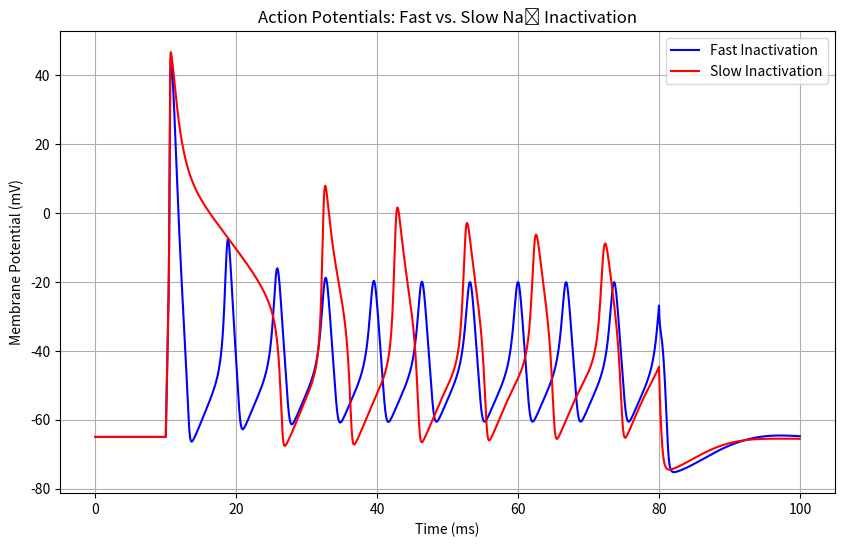

Reproduce this figure in Python.
import numpy as np
import matplotlib.pyplot as plt

# ----------------------------------------------------------------------
# Parameters
# ----------------------------------------------------------------------
dt = 0.01          # ms
t_total = 100      # ms
t = np.arange(0, t_total, dt)
V_rest = -65.0     # mV

# Membrane properties
Cm = 1.0           # uF/cm²
gNa = 120.0        # mS/cm²
gK  = 36.0
gL  = 0.3
ENa = 50.0         # mV
EK  = -77.0
EL  = -54.4

# Stimulation
stim_amp = 100.0   # uA/cm²
stim_dur = 70.0     # ms

# Functions
def alpha_m(V):   return 0.1 * (V + 40) / (1 - np.exp(-(V + 40)/10))
def beta_m(V):    return 4.0 * np.exp(-(V + 65)/18)
def alpha_h(V):   return 0.07 * np.exp(-(V + 65)/20)
def beta_h(V):    return 1.0 / (1 + np.exp(-(V + 35)/10))
def alpha_n(V):   return 0.01 * (V + 55) / (1 - np.exp(-(V + 55)/10))
def beta_n(V):    return 0.125 * np.exp(-(V + 65)/80)

# Inactivation time constant multiplier (main difference between scenarios)
tau_h_multiplier = 1.0    # 1.0 = fast inactivation, 10.0 = slow inactivation

# Steady-state values
def m_inf(V):  return alpha_m(V) / (alpha_m(V) + beta_m(V))
def h_inf(V):  return alpha_h(V) / (alpha_h(V) + beta_h(V))
def n_inf(V):  return alpha_n(V) / (alpha_n(V) + beta_n(V))

# Time constants (we slow down h only)
def tau_m(V):  return 1.0 / (alpha_m(V) + beta_m(V))
def tau_h(V):  return tau_h_multiplier / (alpha_h(V) + beta_h(V))   # ← key change
def tau_n(V):  return 1.0 / (alpha_n(V) + beta_n(V))

# ----------------------------------------------------------------------
# Simulation function
# ----------------------------------------------------------------------
def simulate_AP(tau_h_mult=1.0, stim_amp=stim_amp, stim_start=10.0, stim_dur=stim_dur):
    global tau_h_multiplier
    tau_h_multiplier = tau_h_mult

    V = np.full(len(t), V_rest)
    m = np.full(len(t), m_inf(V_rest))
    h = np.full(len(t), h_inf(V_rest))
    n = np.full(len(t), n_inf(V_rest))

    I_stim = np.zeros(len(t))
    stim_idx = (t >= stim_start) & (t < stim_start + stim_dur)
    I_stim[stim_idx] = stim_amp

    spikes = []

    for i in range(1, len(t)):
        # Currents
        INa = gNa * m[i-1]**3 * h[i-1] * (V[i-1] - ENa)
        IK  = gK  * n[i-1]**4           * (V[i-1] - EK)
        IL  = gL                        * (V[i-1] - EL)

        dV = (-INa - IK - IL + I_stim[i-1]) / Cm

        V[i] = V[i-1] + dV * dt

        # Gating variables (exponential Euler)
        m[i] = m[i-1] + (m_inf(V[i-1]) - m[i-1]) * (1 - np.exp(-dt / tau_m(V[i-1])))
        h[i] = h[i-1] + (h_inf(V[i-1]) - h[i-1]) * (1 - np.exp(-dt / tau_h(V[i-1])))
        n[i] = n[i-1] + (n_inf(V[i-1]) - n[i-1]) * (1 - np.exp(-dt / tau_n(V[i-1])))

        # Simple spike detection
        if i > 1 and V[i-1] > 0 and V[i] < V[i-1] and V[i-1] > 20:
            spikes.append(t[i])

    return V, spikes, t

# ----------------------------------------------------------------------
# Run both scenarios
# ----------------------------------------------------------------------
print("Simulating fast inactivation (normal τ_h)...")
V_fast, spikes_fast, t_fast = simulate_AP(tau_h_mult=1.0, stim_amp=stim_amp)

print("Simulating slow inactivation (10× τ_h)...")
V_slow, spikes_slow, t_slow = simulate_AP(tau_h_mult=10.0, stim_amp=stim_amp)

# ----------------------------------------------------------------------
# Plot the action potentials
# ----------------------------------------------------------------------
plt.figure(figsize=(10, 6))
plt.plot(t_fast, V_fast, label='Fast Inactivation', color='blue')
plt.plot(t_slow, V_slow, label='Slow Inactivation', color='red')
plt.xlabel('Time (ms)')
plt.ylabel('Membrane Potential (mV)')
plt.title('Action Potentials: Fast vs. Slow Na⁺ Inactivation')
plt.legend()
plt.grid(True)
plt.show()

# ----------------------------------------------------------------------
# Basic analysis (optional, as before)
# ----------------------------------------------------------------------
def analyze_AP(V, t):
    above_thresh = V > -20
    if not np.any(above_thresh):
        return {"height_mV": np.nan, "width_FWHM_ms": np.nan, "V_threshold_mV": np.nan}

    peak_idx = np.argmax(V)
    peak_V = V[peak_idx]
    height = peak_V - V_rest

    # FWHM
    half_height = V_rest + height/2
    above_half = V > half_height
    crossings = np.where(np.diff(above_half.astype(int)))[0]
    if len(crossings) >= 2:
        width_idx = crossings[1] - crossings[0]
        width_ms = t[width_idx] - t[crossings[0]]
    else:
        width_ms = np.nan

    # Rough threshold estimate (where dV/dt max before peak)
    dV = np.diff(V) / dt
    dv_max_idx = np.argmax(dV[:peak_idx]) if peak_idx > 10 else 10
    V_thresh = V[dv_max_idx]

    return {
        "height_mV": height,
        "width_FWHM_ms": width_ms,
        "V_threshold_mV": V_thresh
    }


stats_fast = analyze_AP(V_fast, t_fast)
stats_slow = analyze_AP(V_slow, t_slow)
print(stats_fast)
print("\nFast inactivation:")
print(f"  V threshold ≈ {stats_fast['V_threshold_mV']:.1f} mV")
print(f"  AP height   ≈ {stats_fast['height_mV']:.0f} mV")
print(f"  AP width    ≈ {stats_fast['width_FWHM_ms']:.2f} ms")

print("\nSlow inactivation:")
print(f"  V threshold ≈ {stats_slow['V_threshold_mV']:.1f} mV")
print(f"  AP height   ≈ {stats_slow['height_mV']:.0f} mV")
print(f"  AP width    ≈ {stats_slow['width_FWHM_ms']:.2f} ms")
